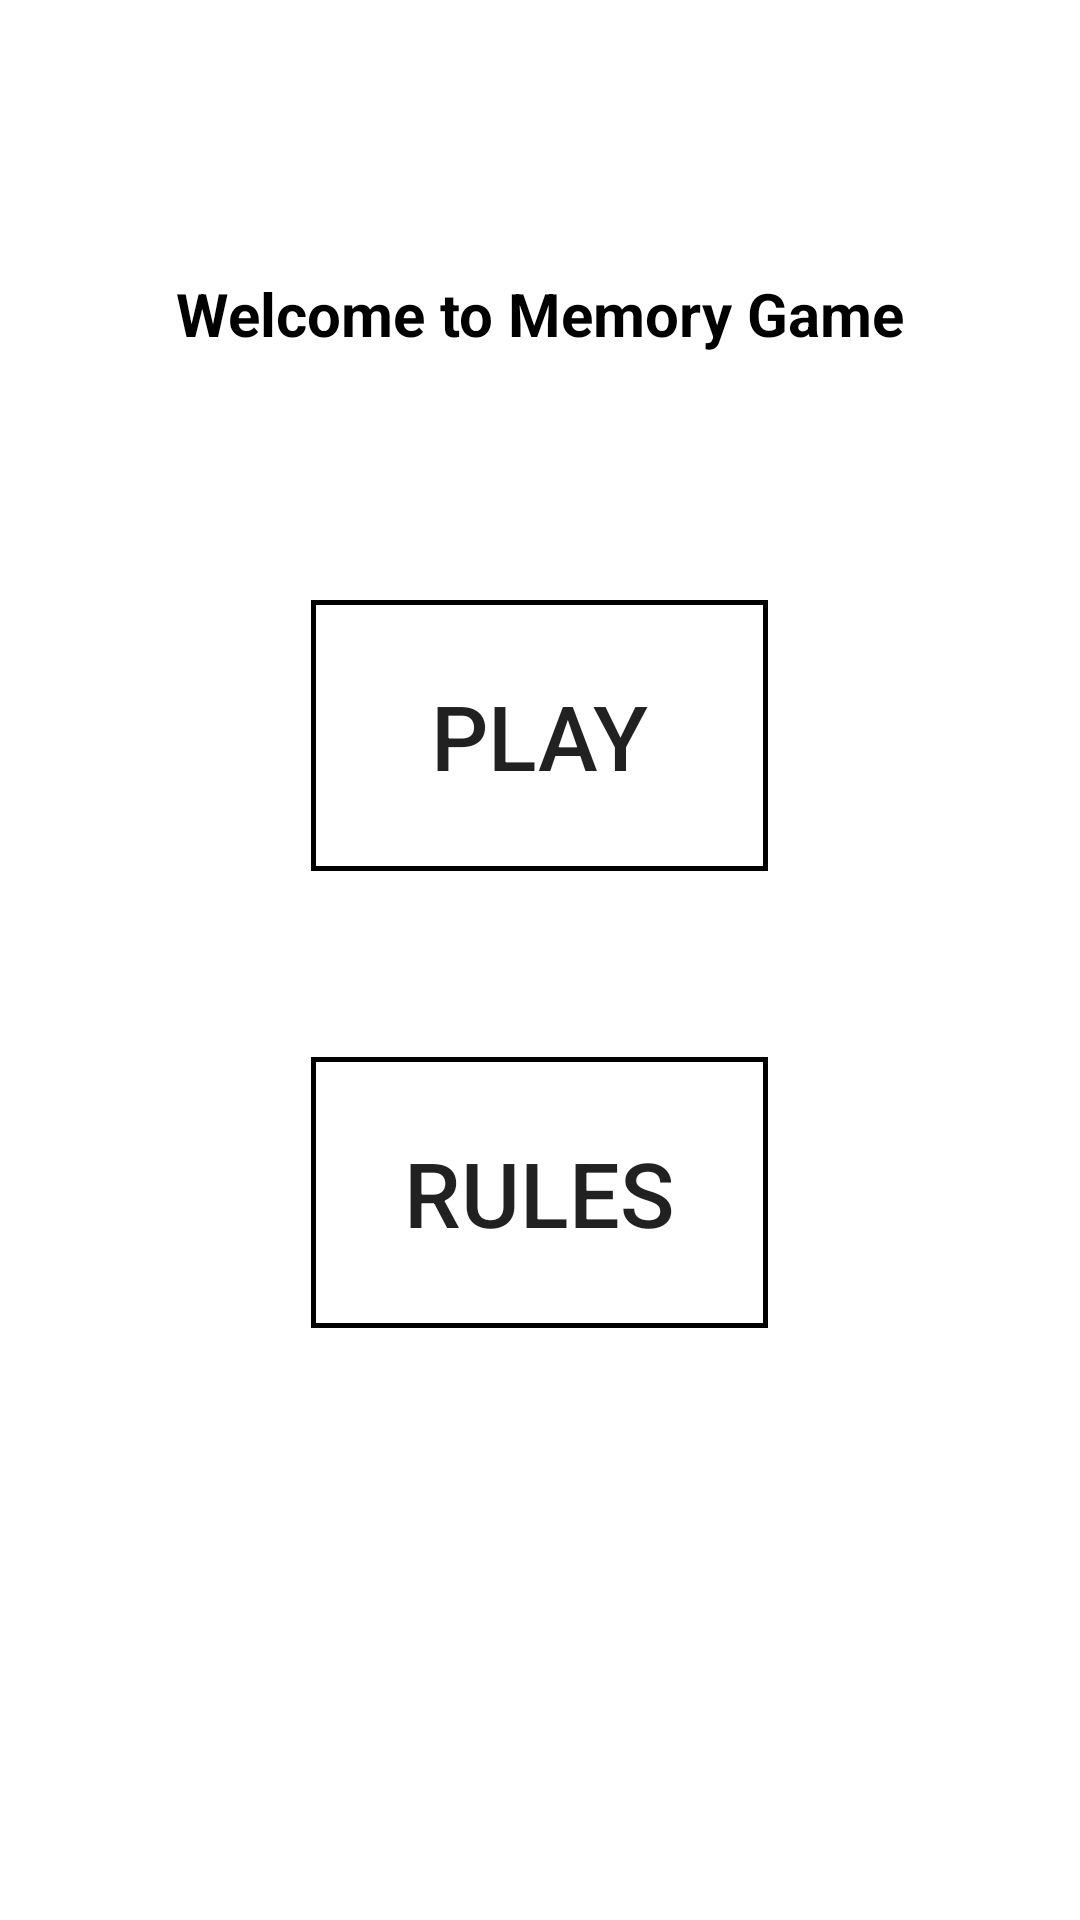

This screen was rendered from an Android layout file. Write that file and the resources it references.
<!-- AndroidManifest.xml: application theme AppTheme -->
<!-- res/layout/activity_main.xml -->
<?xml version="1.0" encoding="utf-8"?>
<LinearLayout xmlns:android="http://schemas.android.com/apk/res/android"
    xmlns:tools="http://schemas.android.com/tools"
    android:layout_width="match_parent"
    android:layout_height="match_parent"
    android:paddingBottom="@dimen/activity_vertical_margin"
    android:paddingLeft="@dimen/activity_horizontal_margin"
    android:paddingRight="@dimen/activity_horizontal_margin"
    android:paddingTop="@dimen/activity_vertical_margin"
    tools:context="com.example.fion.memorygame2.MainActivity"
    android:background="#ffffff"
    android:orientation="vertical"
    android:gravity="top|center">

    <TextView
        android:layout_width="wrap_content"
        android:layout_height="wrap_content"
        android:textAppearance="?android:attr/textAppearanceMedium"
        android:text="Welcome to Memory Game"
        android:textStyle="bold"
        android:textColor="#000000"
        android:id="@+id/pointsText"
        android:textSize="20dp"
        android:layout_marginTop="91dp"
        android:layout_alignParentTop="true"
        android:layout_centerHorizontal="true" />

    <Button
        android:layout_width="wrap_content"
        android:layout_height="wrap_content"
        android:text="PLAY"
        android:id="@+id/playButton"
        android:background="@drawable/border"
        android:textSize="30dp"
        android:paddingTop="25dp"
        android:paddingBottom="25dp"
        android:paddingLeft="40dp"
        android:paddingRight="40dp"
        android:layout_marginTop="82dp"
        android:layout_below="@+id/pointsText"
        android:layout_centerHorizontal="true"
        android:layout_alignParentEnd="false"
        android:layout_alignParentStart="false"
        android:onClick="openGame"
        android:layout_gravity="center_horizontal" />


    <Button
        android:layout_width="wrap_content"
        android:layout_height="wrap_content"
        android:text="RULES"
        android:id="@+id/ruleButton"
        android:background="@drawable/border"
        android:textSize="30dp"
        android:paddingLeft="31dp"
        android:paddingRight="31dp"
        android:paddingTop="25dp"
        android:paddingBottom="25dp"
        android:layout_marginTop="62dp"
        android:layout_below="@+id/playButton"
        android:layout_alignStart="@+id/playButton"
        android:onClick="openRules" />

</LinearLayout>
<!-- resources referenced by this layout -->
<resources>
  <!-- drawable border (drawable) -->
  <?xml version="1.0" encoding="utf-8"?>
  <shape xmlns:android="http://schemas.android.com/apk/res/android">
      android:shape="rectangle">
      <color android:startColor="#FFFFFF"/>
      <stroke android:width="5px" android:color="#000000" />
  </shape>
  <style name="AppTheme" parent="Theme.AppCompat.Light.NoActionBar">
          
          <item name="colorPrimary">@color/colorPrimary</item>
          <item name="colorPrimaryDark">@color/colorPrimaryDark</item>
          <item name="colorAccent">@color/colorAccent</item>
      </style>
  <!-- not gathered from this repository: default colours our renderer supplied (Android Studio template values) -->
  <color name="colorPrimary">#FF6200EE</color>
  <color name="colorPrimaryDark">#FF3700B3</color>
  <color name="colorAccent">#FF03DAC5</color>
</resources>
